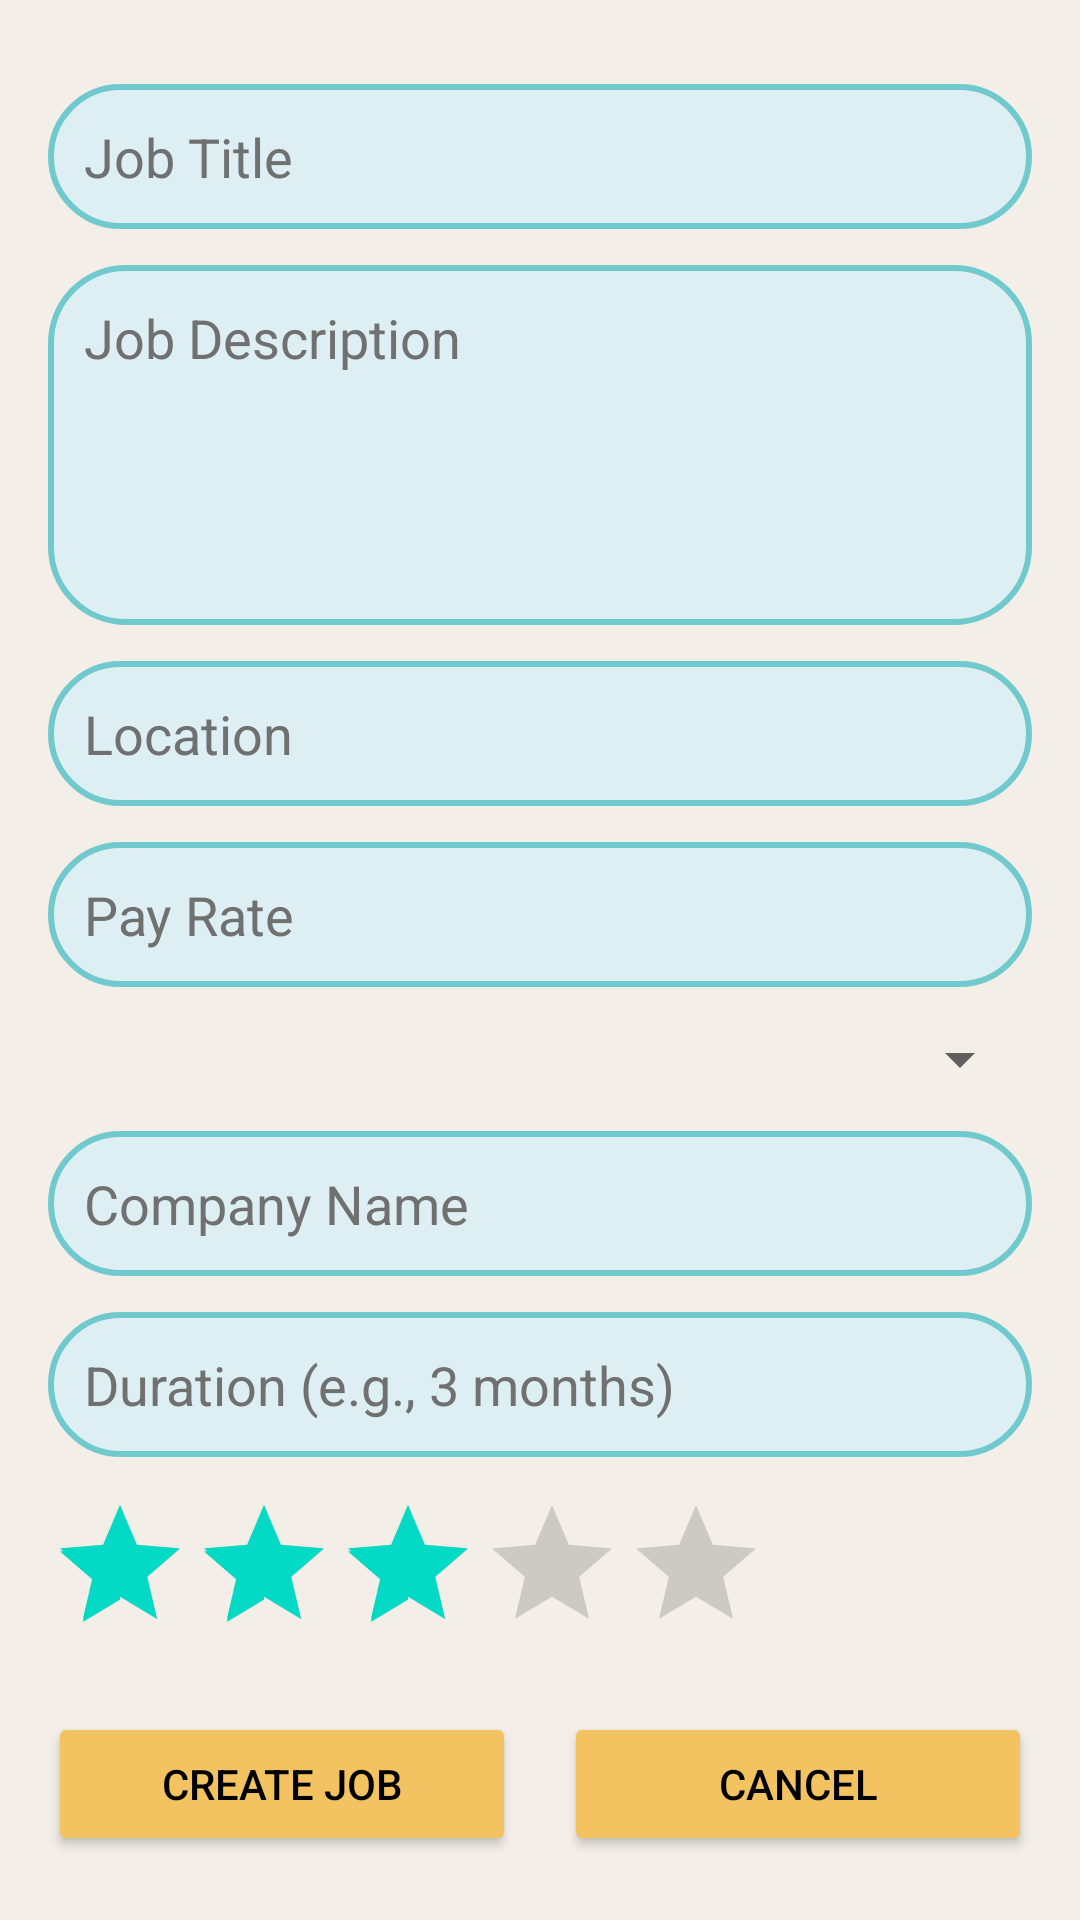

Produce the Android XML layout that renders to this screen, including the resource entries it uses.
<!-- AndroidManifest.xml: application theme Theme.JobsyDashboard -->
<!-- res/layout/fragment_add.xml -->
<ScrollView xmlns:android="http://schemas.android.com/apk/res/android"
    xmlns:app="http://schemas.android.com/apk/res-auto"
    android:id="@+id/main"
    android:layout_width="match_parent"
    android:layout_height="match_parent"
    android:background="#F3EEE8">

    <LinearLayout
        android:padding="16dp"
        android:orientation="vertical"
        android:layout_width="match_parent"
        android:layout_height="wrap_content">


        
        <EditText
            android:id="@+id/editTitle"
            android:hint="Job Title"
            style="@style/StyledEditText" />

        <EditText
            android:id="@+id/editDescription"
            android:hint="Job Description"
            android:layout_height="120dp"
            android:gravity="top"
            android:inputType="textMultiLine"
            style="@style/StyledEditText" />

        <EditText
            android:id="@+id/editLocation"
            android:hint="Location"
            style="@style/StyledEditText" />

        <EditText
            android:id="@+id/editPayRate"
            android:hint="Pay Rate"
            android:inputType="numberDecimal"
            style="@style/StyledEditText" />

        <Spinner
            android:id="@+id/spinnerCategory"
            android:layout_width="match_parent"
            android:layout_height="wrap_content"
            android:layout_marginTop="12dp" />

        <EditText
            android:id="@+id/editCompanyName"
            android:hint="Company Name"
            style="@style/StyledEditText" />

        <EditText
            android:id="@+id/editDuration"
            android:hint="Duration (e.g., 3 months)"
            style="@style/StyledEditText" />

        <RatingBar
            android:id="@+id/ratingBarCompany"
            android:layout_width="wrap_content"
            android:layout_height="wrap_content"
            android:numStars="5"
            android:stepSize="1.0"
            android:rating="3"
            android:layout_marginTop="12dp" />

        
        <LinearLayout
            android:layout_width="match_parent"
            android:layout_height="wrap_content"
            android:orientation="horizontal"
            android:gravity="center"
            android:layout_marginTop="16dp">

            <Button
                android:id="@+id/btnCreateJob"
                android:text="Create Job"
                android:layout_width="0dp"
                android:layout_weight="1"
                android:layout_height="wrap_content"
                android:backgroundTint="#F4C361"
                android:textColor="@android:color/black"
                android:layout_marginEnd="8dp"/>

            <Button
                android:id="@+id/btnCancel"
                android:text="Cancel"
                android:layout_width="0dp"
                android:layout_weight="1"
                android:layout_height="wrap_content"
                android:backgroundTint="#F4C361"
                android:textColor="@android:color/black"
                android:layout_marginStart="8dp"/>
        </LinearLayout>

    </LinearLayout>
</ScrollView>
<!-- resources referenced by this layout -->
<resources>
  <style name="StyledEditText">
          <item name="android:layout_width">match_parent</item>
          <item name="android:layout_height">wrap_content</item>
          <item name="android:background">@drawable/edit_text_bg</item>
          <item name="android:padding">12dp</item>
          <item name="android:textColorHint">#707070</item>
          <item name="android:textColor">#000000</item>
          <item name="android:layout_marginTop">12dp</item>
      </style>
  <style name="Theme.JobsyDashboard" parent="Theme.MaterialComponents.DayNight.NoActionBar">
          
          <item name="colorPrimary">@color/purple_500</item>
          <item name="colorPrimaryVariant">@color/purple_700</item>
          <item name="colorOnPrimary">@color/white</item>
          
          <item name="colorSecondary">@color/teal_200</item>
          <item name="colorSecondaryVariant">@color/teal_700</item>
          <item name="colorOnSecondary">@color/black</item>
          
          <item name="android:statusBarColor">?attr/colorPrimaryVariant</item>
          
      </style>
  <!-- drawable edit_text_bg (drawable) -->
  <?xml version="1.0" encoding="utf-8"?>
  <shape xmlns:android="http://schemas.android.com/apk/res/android">
      <solid android:color="#DDEFF2" />
      <corners android:radius="25dp" />
      <stroke android:width="2dp" android:color="#70C9CD" />
  </shape>
  <color name="purple_500">#FF6200EE</color>
  <color name="purple_700">#FF3700B3</color>
  <color name="white">#FFFFFFFF</color>
  <color name="teal_200">#FF03DAC5</color>
  <color name="teal_700">#FF018786</color>
  <color name="black">#FF000000</color>
</resources>
